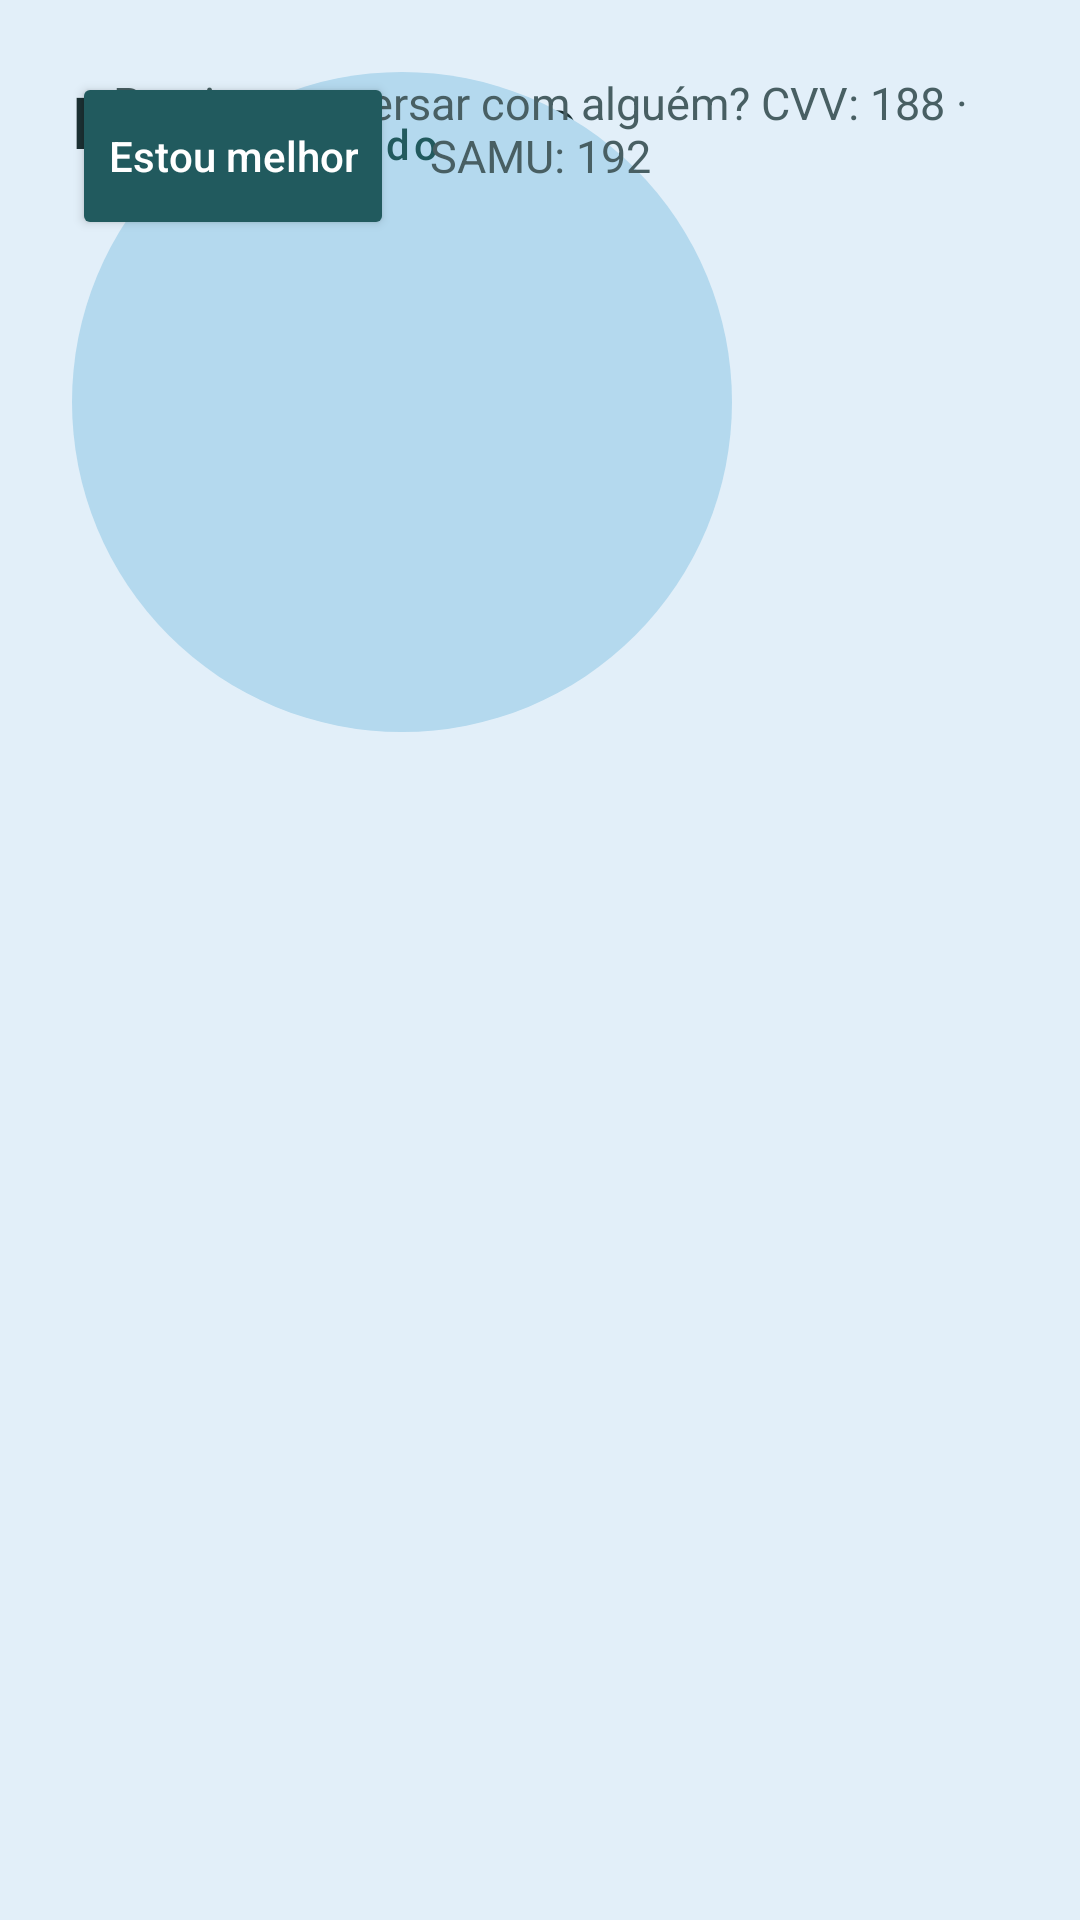

Write the Android layout XML for this screen, with the resource values it uses.
<!-- AndroidManifest.xml: application theme Theme.Respira -->
<!-- res/layout/activity_sos.xml -->
<?xml version="1.0" encoding="utf-8"?>
<androidx.constraintlayout.widget.ConstraintLayout xmlns:android="http://schemas.android.com/apk/res/android"
    xmlns:app="http://schemas.android.com/apk/res/app"
    android:layout_width="match_parent"
    android:layout_height="match_parent"
    android:background="@color/sos_bg"
    android:padding="24dp">

    <TextView
        android:id="@+id/tv_title"
        android:layout_width="0dp"
        android:layout_height="wrap_content"
        android:text="Respire comigo"
        android:textSize="24sp"
        android:textStyle="bold"
        android:textColor="@color/ink"
        app:layout_constraintTop_toTopOf="parent"
        app:layout_constraintStart_toStartOf="parent"
        app:layout_constraintEnd_toStartOf="@id/btn_close" />

    <Button
        android:id="@+id/btn_close"
        android:layout_width="wrap_content"
        android:layout_height="wrap_content"
        android:text="Fechar"
        android:textAllCaps="false"
        style="@style/Widget.MaterialComponents.Button.TextButton"
        app:layout_constraintTop_toTopOf="parent"
        app:layout_constraintEnd_toEndOf="parent" />

    <View
        android:id="@+id/view_orb"
        android:layout_width="220dp"
        android:layout_height="220dp"
        android:background="@drawable/bg_orb"
        app:layout_constraintTop_toBottomOf="@id/tv_title"
        app:layout_constraintBottom_toTopOf="@id/tv_message"
        app:layout_constraintStart_toStartOf="parent"
        app:layout_constraintEnd_toEndOf="parent" />

    <TextView
        android:id="@+id/tv_phase"
        android:layout_width="wrap_content"
        android:layout_height="wrap_content"
        android:textSize="24sp"
        android:textStyle="bold"
        android:textColor="@color/ink"
        app:layout_constraintTop_toTopOf="@id/view_orb"
        app:layout_constraintBottom_toBottomOf="@id/view_orb"
        app:layout_constraintStart_toStartOf="@id/view_orb"
        app:layout_constraintEnd_toEndOf="@id/view_orb"
        app:layout_constraintVertical_chainStyle="packed"
        app:layout_constraintVertical_bias="0.35" />

    <TextView
        android:id="@+id/tv_count"
        android:layout_width="wrap_content"
        android:layout_height="wrap_content"
        android:textSize="40sp"
        android:textStyle="bold"
        android:textColor="@color/ink"
        app:layout_constraintTop_toBottomOf="@id/tv_phase"
        app:layout_constraintStart_toStartOf="@id/view_orb"
        app:layout_constraintEnd_toEndOf="@id/view_orb" />

    <TextView
        android:id="@+id/tv_message"
        android:layout_width="0dp"
        android:layout_height="wrap_content"
        android:layout_marginBottom="16dp"
        android:gravity="center"
        android:textSize="19sp"
        android:textColor="@color/ink"
        app:layout_constraintBottom_toTopOf="@id/btn_better"
        app:layout_constraintStart_toStartOf="parent"
        app:layout_constraintEnd_toEndOf="parent" />

    <Button
        android:id="@+id/btn_better"
        android:layout_width="0dp"
        android:layout_height="56dp"
        android:layout_marginBottom="10dp"
        android:text="Estou melhor"
        android:textAllCaps="false"
        android:backgroundTint="@color/primary"
        android:textColor="@color/on_primary"
        app:layout_constraintBottom_toTopOf="@id/btn_sound"
        app:layout_constraintStart_toStartOf="parent"
        app:layout_constraintEnd_toEndOf="parent" />

    <Button
        android:id="@+id/btn_sound"
        android:layout_width="0dp"
        android:layout_height="wrap_content"
        android:layout_marginBottom="14dp"
        android:text="🔊 Som ligado"
        android:textAllCaps="false"
        style="@style/Widget.MaterialComponents.Button.OutlinedButton"
        app:layout_constraintBottom_toTopOf="@id/tv_help"
        app:layout_constraintStart_toStartOf="parent"
        app:layout_constraintEnd_toEndOf="parent" />

    <TextView
        android:id="@+id/tv_help"
        android:layout_width="0dp"
        android:layout_height="wrap_content"
        android:text="Precisa conversar com alguém? CVV: 188 · SAMU: 192"
        android:textSize="15sp"
        android:textColor="@color/ink_soft"
        android:gravity="center"
        app:layout_constraintBottom_toBottomOf="parent"
        app:layout_constraintStart_toStartOf="parent"
        app:layout_constraintEnd_toEndOf="parent" />

</androidx.constraintlayout.widget.ConstraintLayout>
<!-- resources referenced by this layout -->
<resources>
  <color name="ink">#1B3033</color>
  <color name="ink_soft">#485F63</color>
  <color name="on_primary">#FFFFFF</color>
  <color name="primary">#215A5E</color>
  <color name="sos_bg">#E2EFF9</color>
  <!-- drawable bg_orb (drawable) -->
  <shape xmlns:android="http://schemas.android.com/apk/res/android" android:shape="oval">
      <solid android:color="@color/orb" />
  </shape>
  <style name="Theme.Respira" parent="Theme.MaterialComponents.DayNight.NoActionBar">
          <item name="colorPrimary">@color/primary</item>
          <item name="colorOnPrimary">@color/on_primary</item>
          <item name="colorSecondary">@color/primary</item>
          <item name="android:windowBackground">@color/bg</item>
          <item name="android:statusBarColor">@color/bg</item>
          <item name="android:windowLightStatusBar" tools:targetApi="23">true</item>
      </style>
  <color name="orb">#B4D9EE</color>
  <color name="bg">#F5F9F6</color>
</resources>
